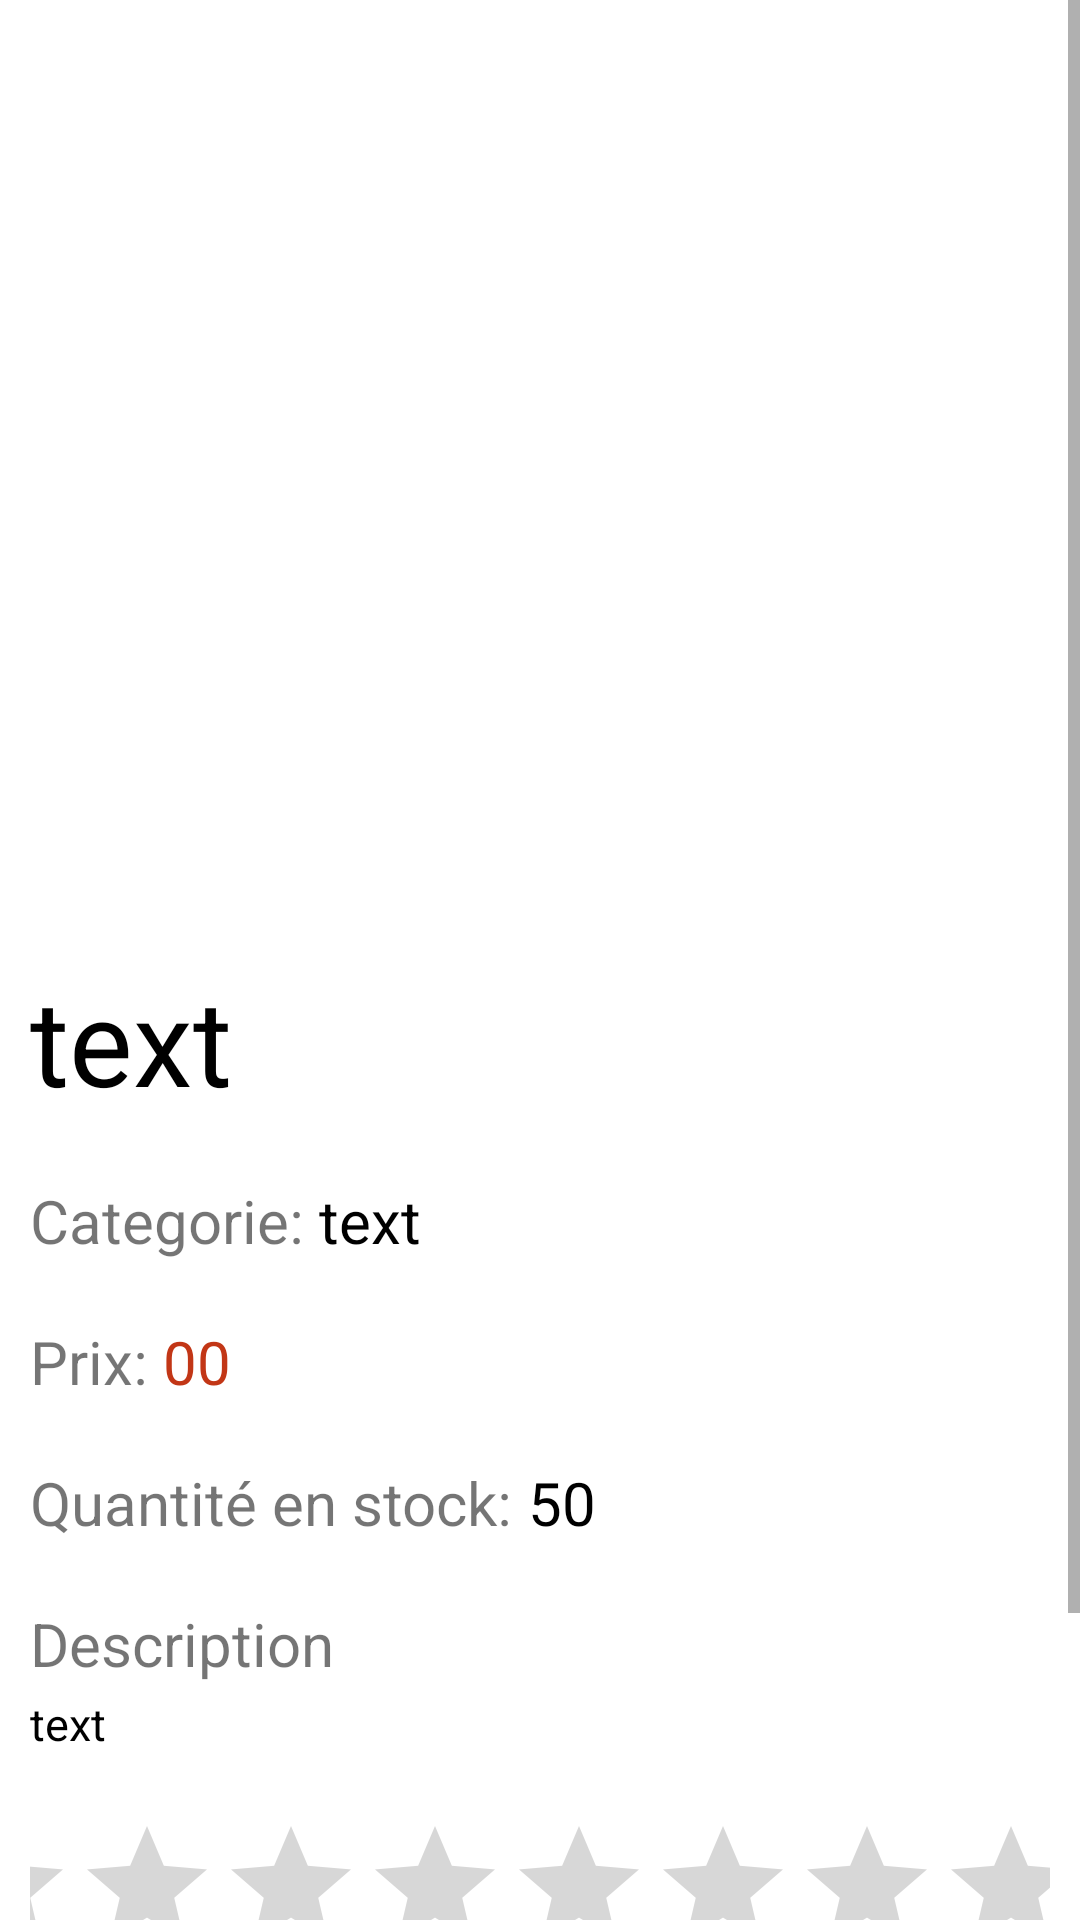

Android layout source for this screen:
<!-- AndroidManifest.xml: application theme Theme.ShopAppKotlin -->
<!-- res/layout/activity_product_details.xml -->
<?xml version="1.0" encoding="utf-8"?>
<androidx.constraintlayout.widget.ConstraintLayout xmlns:android="http://schemas.android.com/apk/res/android"
    xmlns:app="http://schemas.android.com/apk/res-auto"
    xmlns:tools="http://schemas.android.com/tools"
    android:layout_width="match_parent"
    android:layout_height="match_parent"
    tools:context=".ProductDetails">
    <ScrollView
        android:layout_width="fill_parent"
        android:layout_height="wrap_content"
        tools:ignore="MissingConstraints">
    <LinearLayout
        android:layout_width="match_parent"
        android:layout_height="match_parent"
        android:orientation="vertical"
        android:padding="10dp"
        >
        <ImageView
            android:id="@+id/image"
            android:layout_width="300dp"
            android:layout_height="300dp"
            app:srcCompat="@drawable/ic_launcher_background" />

        <TextView
            android:id="@+id/nameText"
            android:layout_width="match_parent"
            android:layout_height="wrap_content"
            android:text="text"
            android:textSize="40dp"
            android:textColor="@color/black"
            android:layout_marginTop="10dp"
            android:layout_marginBottom="10dp"
            />

        <LinearLayout
            android:layout_width="match_parent"
            android:layout_height="wrap_content"
            android:layout_gravity="start"
            android:orientation="horizontal"
            android:layout_marginTop="10dp"
            android:layout_marginBottom="10dp"
            >

            <TextView
                android:layout_width="wrap_content"
                android:layout_height="wrap_content"
                android:textSize="20dp"
                android:layout_gravity="center"
                android:text="Categorie: "
                />

            <TextView
                android:id="@+id/categoryText"
                android:layout_width="wrap_content"
                android:layout_height="wrap_content"
                android:text="text"
                android:textColor="@color/black"
                android:layout_gravity="center"
                android:textSize="20dp"/>

        </LinearLayout>



        <LinearLayout
            android:layout_width="match_parent"
            android:layout_height="wrap_content"
            android:layout_gravity="start"
            android:orientation="horizontal"
            android:layout_marginTop="10dp"
            android:layout_marginBottom="10dp"
            >

            <TextView
                android:layout_width="wrap_content"
                android:layout_height="wrap_content"
                android:layout_gravity="center"
                android:textSize="20dp"
                android:text="Prix: "
                />

            <TextView
                android:id="@+id/priceText"
                android:layout_width="match_parent"
                android:layout_height="wrap_content"
                android:layout_gravity="center"
                android:text="00"
                android:textSize="20dp"
                android:textColor="@color/priceColor"
            />

        </LinearLayout>

        <LinearLayout
            android:layout_width="match_parent"
            android:layout_height="wrap_content"
            android:layout_gravity="start"
            android:orientation="horizontal"
            android:layout_marginTop="10dp"
            android:layout_marginBottom="10dp"
            >

            <TextView
                android:layout_width="wrap_content"
                android:layout_height="wrap_content"
                android:layout_gravity="center"
                android:textSize="20dp"
                android:text="Quantité en stock: "
                />

            <TextView
                android:layout_width="match_parent"
                android:layout_height="wrap_content"
                android:layout_gravity="center"
                android:text="50"
                android:textSize="20dp"
                android:textColor="@color/black"
                />

        </LinearLayout>

        <LinearLayout
            android:layout_width="match_parent"
            android:layout_height="wrap_content"
            android:layout_gravity="start"
            android:orientation="vertical"
            android:layout_marginTop="10dp"
            android:layout_marginBottom="10dp"
            >

            <TextView
                android:layout_width="match_parent"
                android:layout_height="wrap_content"
                android:textSize="20dp"
                android:layout_gravity="center"
                android:text="Description"
                />

            <TextView
                android:id="@+id/descriptionText"
                android:layout_width="match_parent"
                android:layout_height="wrap_content"
                android:text="text"
                android:textColor="@color/black"
                android:layout_gravity="start"
                android:layout_marginTop="3dp"
                android:textSize="15dp"/>

        </LinearLayout>


        <RatingBar
            android:id="@+id/ratingBar"
            android:layout_width="406dp"
            android:layout_height="wrap_content"
            android:layout_gravity="center"
            android:layout_marginTop="10dp"
            android:layout_marginBottom="10dp" />


        <Button
            android:id="@+id/returnButton"
            android:layout_width="match_parent"
            android:layout_height="60dp"
            android:layout_gravity="start"
            android:text="Retourner en boutique"
            android:layout_marginTop="10dp"
            android:layout_marginBottom="10dp" />

    </LinearLayout>

    </ScrollView>

</androidx.constraintlayout.widget.ConstraintLayout>
<!-- resources referenced by this layout -->
<resources>
  <color name="black">#FF000000</color>
  <color name="priceColor"> #c23616</color>
  <style name="Theme.ShopAppKotlin" parent="Theme.MaterialComponents.DayNight.DarkActionBar">
          
          <item name="colorPrimary"> @color/appColor </item>
          <item name="colorPrimaryVariant"> @color/appColor </item>
          <item name="colorOnPrimary">@color/white</item>
          
          <item name="colorSecondary">@color/teal_200</item>
          <item name="colorSecondaryVariant">@color/teal_700</item>
          <item name="colorOnSecondary">@color/black</item>
          
          <item name="android:statusBarColor" tools:targetApi="l">?attr/colorPrimaryVariant</item>
          
      </style>
  <color name="appColor">#2c3e50</color>
  <color name="white">#FFFFFFFF</color>
  <color name="teal_200">#FF03DAC5</color>
  <color name="teal_700">#FF018786</color>
</resources>
